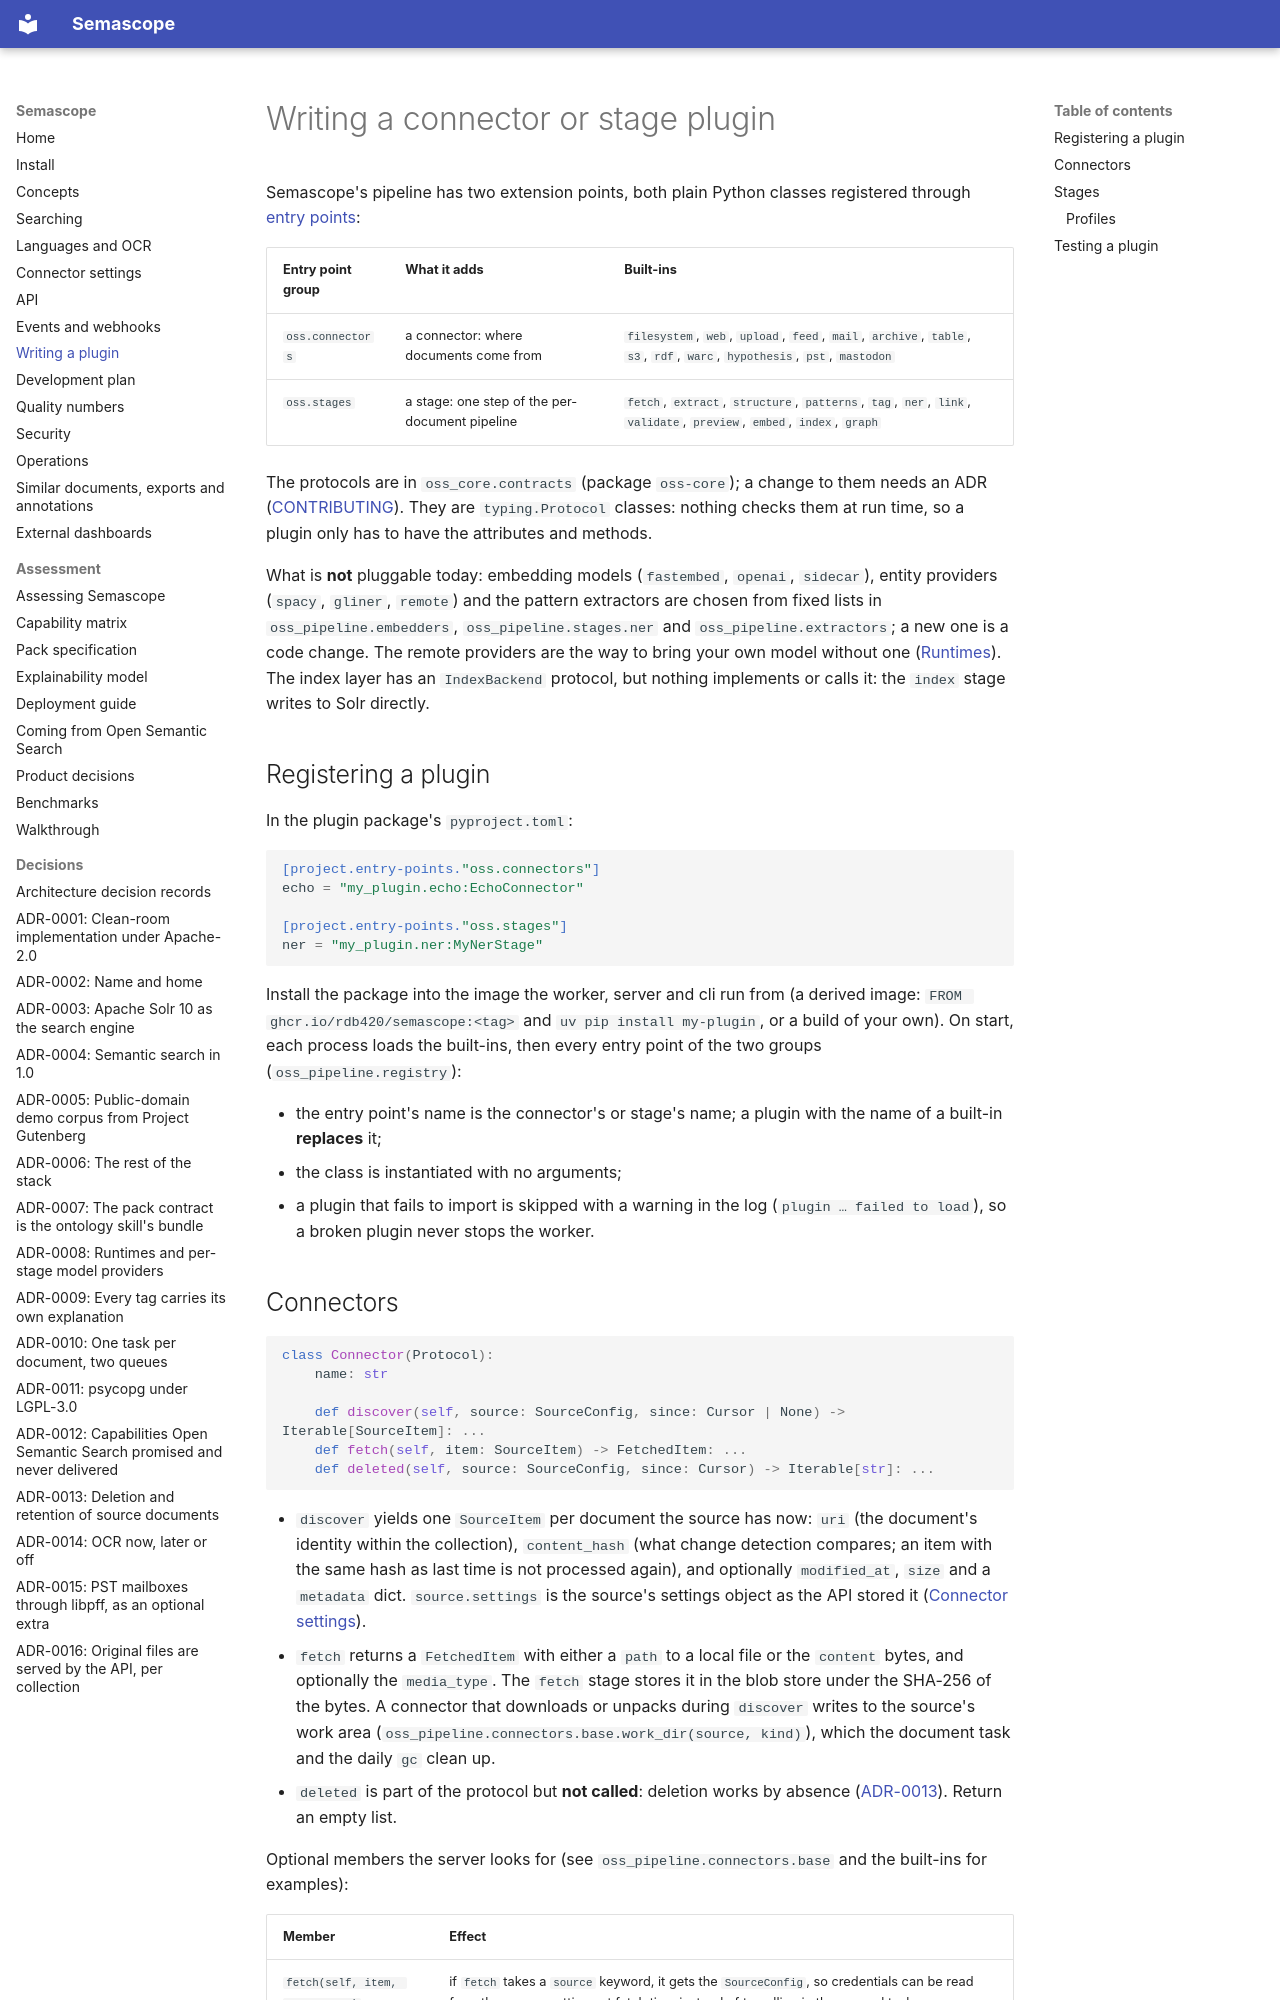

repository: rdb420/semascope · page: plugins/index.html · generator: mkdocs

# Writing a connector or stage plugin

Semascope's pipeline has two extension points, both plain Python classes
registered through
[entry points](https://packaging.python.org/en/latest/specifications/entry-points/):

| Entry point group | What it adds | Built-ins |
|---|---|---|
| `oss.connectors` | a connector: where documents come from | `filesystem`, `web`, `upload`, `feed`, `mail`, `archive`, `table`, `s3`, `rdf`, `warc`, `hypothesis`, `pst`, `mastodon` |
| `oss.stages` | a stage: one step of the per-document pipeline | `fetch`, `extract`, `structure`, `patterns`, `tag`, `ner`, `link`, `validate`, `preview`, `embed`, `index`, `graph` |

The protocols are in `oss_core.contracts` (package `oss-core`); a change to
them needs an ADR ([CONTRIBUTING](https://github.com/rdb420/semascope/blob/main/CONTRIBUTING.md)).
They are `typing.Protocol` classes: nothing checks them at run time, so a
plugin only has to have the attributes and methods.

What is **not** pluggable today: embedding models (`fastembed`, `openai`,
`sidecar`), entity providers (`spacy`, `gliner`, `remote`) and the pattern
extractors are chosen from fixed lists in `oss_pipeline.embedders`,
`oss_pipeline.stages.ner` and `oss_pipeline.extractors`; a new one is a code
change. The remote providers are the way to bring your own model without
one ([Runtimes](operations.md#runtimes)). The index layer has an
`IndexBackend` protocol, but nothing implements or calls it: the `index`
stage writes to Solr directly.

## Registering a plugin

In the plugin package's `pyproject.toml`:

```toml
[project.entry-points."oss.connectors"]
echo = "my_plugin.echo:EchoConnector"

[project.entry-points."oss.stages"]
ner = "my_plugin.ner:MyNerStage"
```

Install the package into the image the worker, server and cli run from
(a derived image: `FROM ghcr.io/rdb420/semascope:<tag>` and
`uv pip install my-plugin`, or a build of your own). On start, each
process loads the built-ins, then every entry point of the two groups
(`oss_pipeline.registry`):

- the entry point's name is the connector's or stage's name; a plugin with
  the name of a built-in **replaces** it;
- the class is instantiated with no arguments;
- a plugin that fails to import is skipped with a warning in the log
  (`plugin … failed to load`), so a broken plugin never stops the worker.
